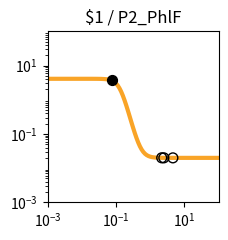

The script that saved this image: (Note: this script raises an exception after producing the figure.)
import matplotlib.pyplot as plt
import matplotlib.ticker as ticker
import numpy as np

fig, ax = plt.subplots(figsize=(2.5,2.5))

plt.xlim(1.000000e-03, 1.000000e+02)
plt.ylim(1.000000e-03, 1.000000e+02)

x = np.array([1.000000e-03,1.122018e-03,1.258925e-03,1.412538e-03,1.584893e-03,1.778279e-03,1.995262e-03,2.238721e-03,2.511886e-03,2.818383e-03,3.162278e-03,3.548134e-03,3.981072e-03,4.466836e-03,5.011872e-03,5.623413e-03,6.309573e-03,7.079458e-03,7.943282e-03,8.912509e-03,1.000000e-02,1.122018e-02,1.258925e-02,1.412538e-02,1.584893e-02,1.778279e-02,1.995262e-02,2.238721e-02,2.511886e-02,2.818383e-02,3.162278e-02,3.548134e-02,3.981072e-02,4.466836e-02,5.011872e-02,5.623413e-02,6.309573e-02,7.079458e-02,7.943282e-02,8.912509e-02,1.000000e-01,1.122018e-01,1.258925e-01,1.412538e-01,1.584893e-01,1.778279e-01,1.995262e-01,2.238721e-01,2.511886e-01,2.818383e-01,3.162278e-01,3.548134e-01,3.981072e-01,4.466836e-01,5.011872e-01,5.623413e-01,6.309573e-01,7.079458e-01,7.943282e-01,8.912509e-01,1.000000e+00,1.122018e+00,1.258925e+00,1.412538e+00,1.584893e+00,1.778279e+00,1.995262e+00,2.238721e+00,2.511886e+00,2.818383e+00,3.162278e+00,3.548134e+00,3.981072e+00,4.466836e+00,5.011872e+00,5.623413e+00,6.309573e+00,7.079458e+00,7.943282e+00,8.912509e+00,1.000000e+01,1.122018e+01,1.258925e+01,1.412538e+01,1.584893e+01,1.778279e+01,1.995262e+01,2.238721e+01,2.511886e+01,2.818383e+01,3.162278e+01,3.548134e+01,3.981072e+01,4.466836e+01,5.011872e+01,5.623413e+01,6.309573e+01,7.079458e+01,7.943282e+01,8.912509e+01,1.000000e+02,])
y = np.array([4.100000e+00,4.100000e+00,4.100000e+00,4.100000e+00,4.100000e+00,4.100000e+00,4.100000e+00,4.099999e+00,4.099999e+00,4.099998e+00,4.099997e+00,4.099996e+00,4.099993e+00,4.099990e+00,4.099984e+00,4.099975e+00,4.099961e+00,4.099940e+00,4.099907e+00,4.099855e+00,4.099775e+00,4.099651e+00,4.099458e+00,4.099159e+00,4.098694e+00,4.097972e+00,4.096851e+00,4.095111e+00,4.092413e+00,4.088229e+00,4.081749e+00,4.071726e+00,4.056258e+00,4.032468e+00,3.996073e+00,3.940841e+00,3.858043e+00,3.736169e+00,3.561518e+00,3.320614e+00,3.005250e+00,2.619517e+00,2.185055e+00,1.738900e+00,1.322166e+00,9.659854e-01,6.839446e-01,4.738165e-01,3.242673e-01,2.212647e-01,1.519130e-01,1.059291e-01,7.574851e-02,5.607240e-02,4.330065e-02,3.503404e-02,2.969325e-02,2.624684e-02,2.402458e-02,2.259237e-02,2.166962e-02,2.107524e-02,2.069242e-02,2.044588e-02,2.028712e-02,2.018488e-02,2.011905e-02,2.007666e-02,2.004936e-02,2.003178e-02,2.002047e-02,2.001318e-02,2.000849e-02,2.000546e-02,2.000352e-02,2.000227e-02,2.000146e-02,2.000094e-02,2.000060e-02,2.000039e-02,2.000025e-02,2.000016e-02,2.000010e-02,2.000007e-02,2.000004e-02,2.000003e-02,2.000002e-02,2.000001e-02,2.000001e-02,2.000000e-02,2.000000e-02,2.000000e-02,2.000000e-02,2.000000e-02,2.000000e-02,2.000000e-02,2.000000e-02,2.000000e-02,2.000000e-02,2.000000e-02,2.000000e-02,])
c = "#f9a427"

hi_x = np.array([7.412597e-02,])
hi_y = np.array([3.673542e+00,])
lo_x = np.array([4.599919e+00,2.503978e+00,2.170068e+00,])
lo_y = np.array([2.000488e-02,2.004996e-02,2.008635e-02,])

plt.loglog(x,y,lw=3,color=c)
plt.scatter(hi_x,hi_y,marker='o',s=50,color='black',zorder=10)
plt.scatter(lo_x,lo_y,marker='o',s=50,edgecolors='black',color='none',zorder=10)

plt.title("$1 / P2_PhlF")

ax.xaxis.set_major_locator(ticker.LogLocator(numticks=3))
ax.yaxis.set_major_locator(ticker.LogLocator(numticks=3))

ax.set_aspect('equal')
plt.tight_layout()

plt.savefig("/root/output/response_plot_$1_P2_PhlF.png", bbox_inches='tight')
